Dataset: data (GitHub, kesaroid/Glaucoma-Detection). Classes: glaucoma, not glaucoma.

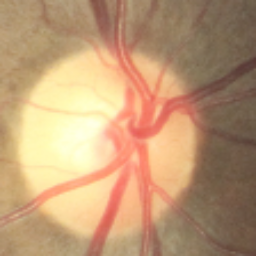
Label: not glaucoma

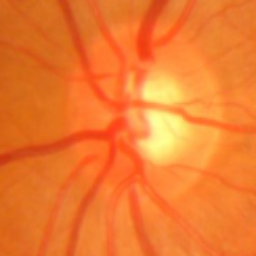
Label: glaucoma

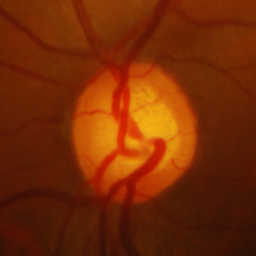
Label: not glaucoma

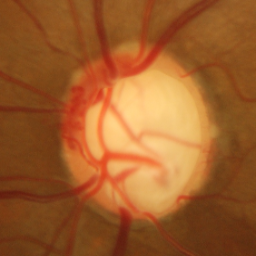
Label: glaucoma

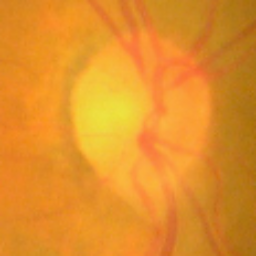
Label: not glaucoma

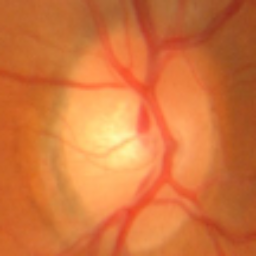
Label: glaucoma
